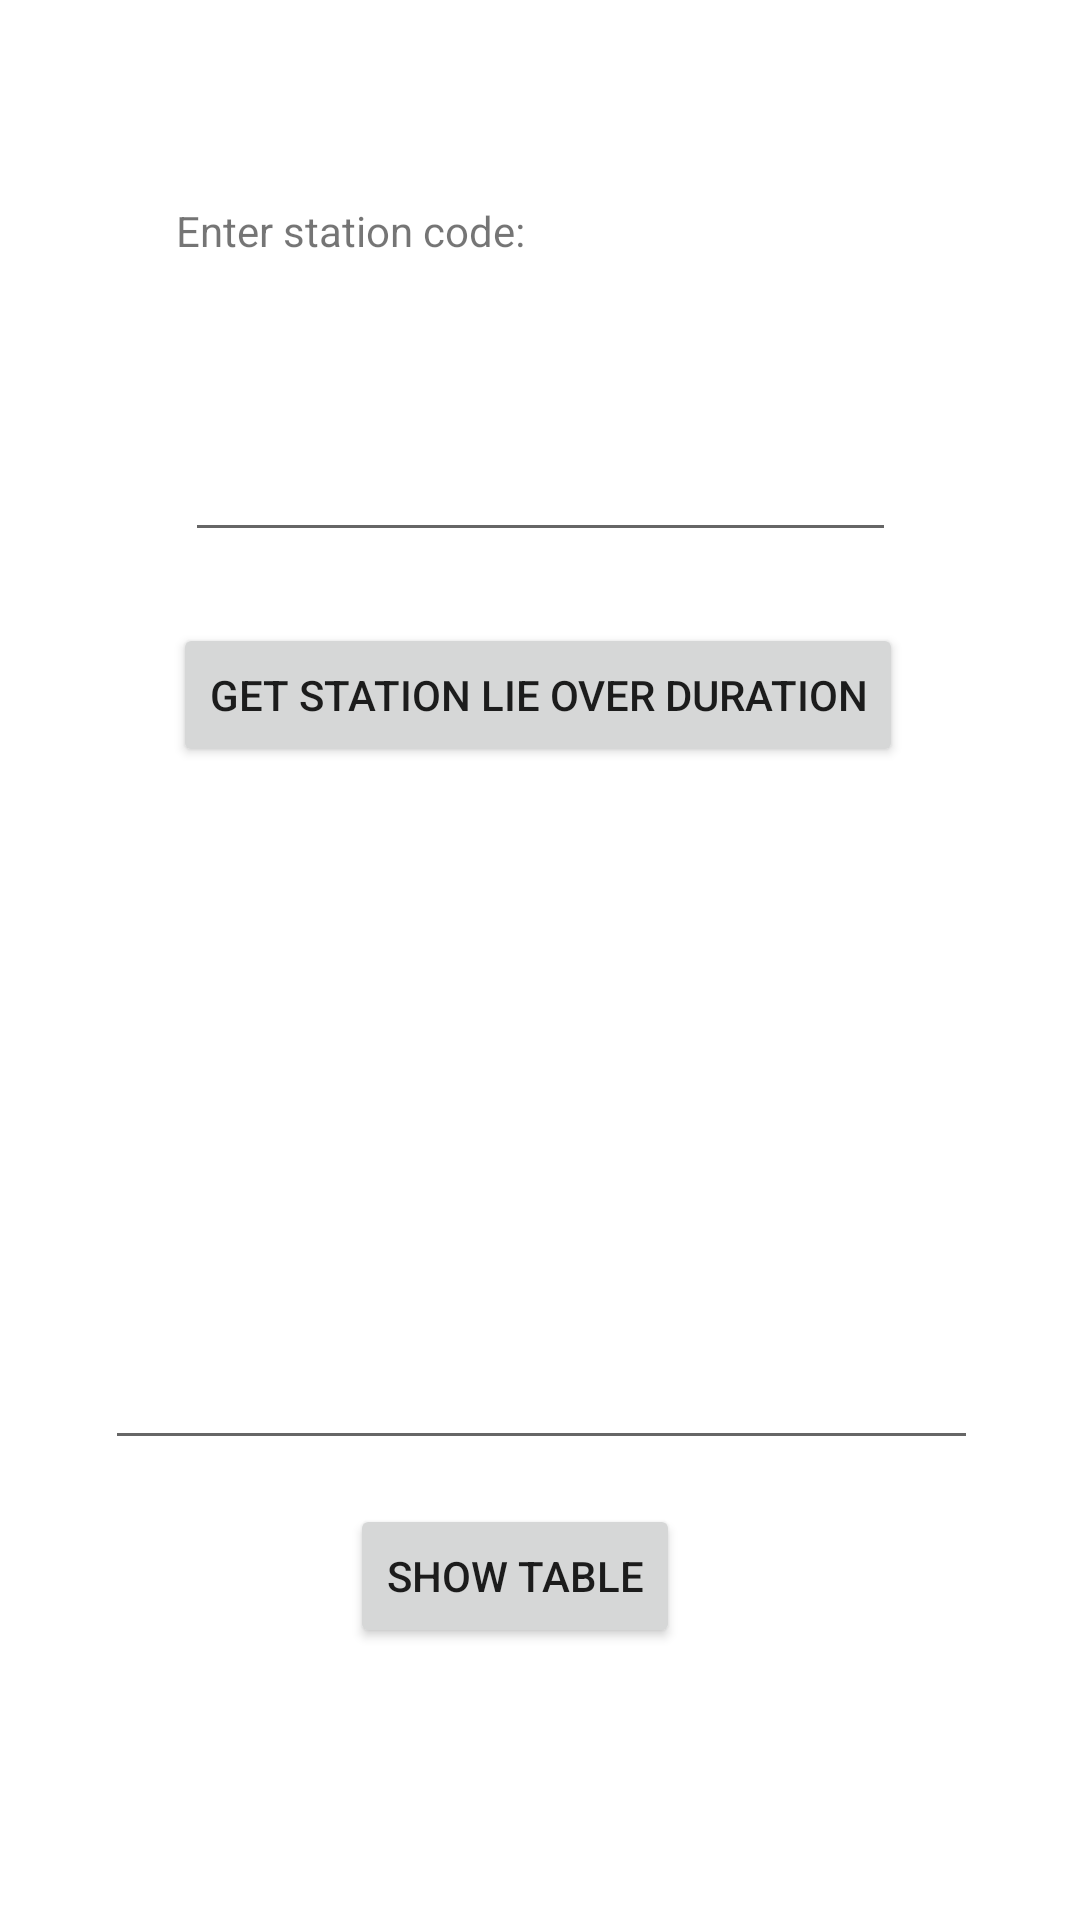

This screen was rendered from an Android layout file. Write that file and the resources it references.
<!-- AndroidManifest.xml: application theme Theme.RakeLinkManager -->
<!-- res/layout/activity_station_lie_over.xml -->
<?xml version="1.0" encoding="utf-8"?>
<androidx.constraintlayout.widget.ConstraintLayout xmlns:android="http://schemas.android.com/apk/res/android"
    xmlns:app="http://schemas.android.com/apk/res-auto"
    xmlns:tools="http://schemas.android.com/tools"
    android:layout_width="match_parent"
    android:layout_height="match_parent"
    tools:context=".StationLieOver">

    <EditText
        android:id="@+id/station_code_enter"
        android:layout_width="237dp"
        android:layout_height="48dp"
        android:ems="10"
        android:inputType="textPersonName"
        app:layout_constraintBottom_toBottomOf="parent"
        app:layout_constraintEnd_toEndOf="parent"
        app:layout_constraintHorizontal_bias="0.502"
        app:layout_constraintStart_toStartOf="parent"
        app:layout_constraintTop_toTopOf="parent"
        app:layout_constraintVertical_bias="0.23" />

    <Button
        android:id="@+id/button8"
        android:layout_width="wrap_content"
        android:layout_height="wrap_content"
        android:onClick="getstationlieover"
        android:text="Get station lie over duration"
        app:layout_constraintBottom_toBottomOf="parent"
        app:layout_constraintEnd_toEndOf="parent"
        app:layout_constraintHorizontal_bias="0.495"
        app:layout_constraintStart_toStartOf="parent"
        app:layout_constraintTop_toTopOf="parent"
        app:layout_constraintVertical_bias="0.351" />

    <TextView
        android:id="@+id/textView"
        android:layout_width="242dp"
        android:layout_height="45dp"
        android:text="Enter station code:"
        app:layout_constraintBottom_toBottomOf="parent"
        app:layout_constraintEnd_toEndOf="parent"
        app:layout_constraintHorizontal_bias="0.498"
        app:layout_constraintStart_toStartOf="parent"
        app:layout_constraintTop_toTopOf="parent"
        app:layout_constraintVertical_bias="0.113" />

    <EditText
        android:id="@+id/textview2"
        android:layout_width="291dp"
        android:layout_height="232dp"
        android:ems="10"
        android:inputType="textPersonName"
        app:layout_constraintBottom_toBottomOf="parent"
        app:layout_constraintEnd_toEndOf="parent"
        app:layout_constraintHorizontal_bias="0.508"
        app:layout_constraintStart_toStartOf="parent"
        app:layout_constraintTop_toTopOf="parent"
        app:layout_constraintVertical_bias="0.624" />

    <Button
        android:id="@+id/button9"
        android:layout_width="wrap_content"
        android:layout_height="wrap_content"
        android:onClick="parsejson"
        android:text="Show table"
        app:layout_constraintBottom_toBottomOf="parent"
        app:layout_constraintEnd_toEndOf="parent"
        app:layout_constraintHorizontal_bias="0.466"
        app:layout_constraintStart_toStartOf="parent"
        app:layout_constraintTop_toTopOf="parent"
        app:layout_constraintVertical_bias="0.847" />
</androidx.constraintlayout.widget.ConstraintLayout>
<!-- resources referenced by this layout -->
<resources>
  <style name="Theme.RakeLinkManager" parent="Theme.MaterialComponents.DayNight.DarkActionBar">
          
          <item name="colorPrimary">@color/purple_500</item>
          <item name="colorPrimaryVariant">@color/purple_700</item>
          <item name="colorOnPrimary">@color/white</item>
          
          <item name="colorSecondary">@color/teal_200</item>
          <item name="colorSecondaryVariant">@color/teal_700</item>
          <item name="colorOnSecondary">@color/black</item>
          
          <item name="android:statusBarColor" tools:targetApi="l">?attr/colorPrimaryVariant</item>
          
      </style>
  <!-- not gathered from this repository: default colours our renderer supplied (Android Studio template values) -->
  <color name="purple_500">#FF6200EE</color>
  <color name="purple_700">#FF3700B3</color>
  <color name="teal_200">#FF03DAC5</color>
  <color name="teal_700">#FF018786</color>
  <color name="black">#FF000000</color>
  <color name="white">#FFFFFFFF</color>
</resources>
